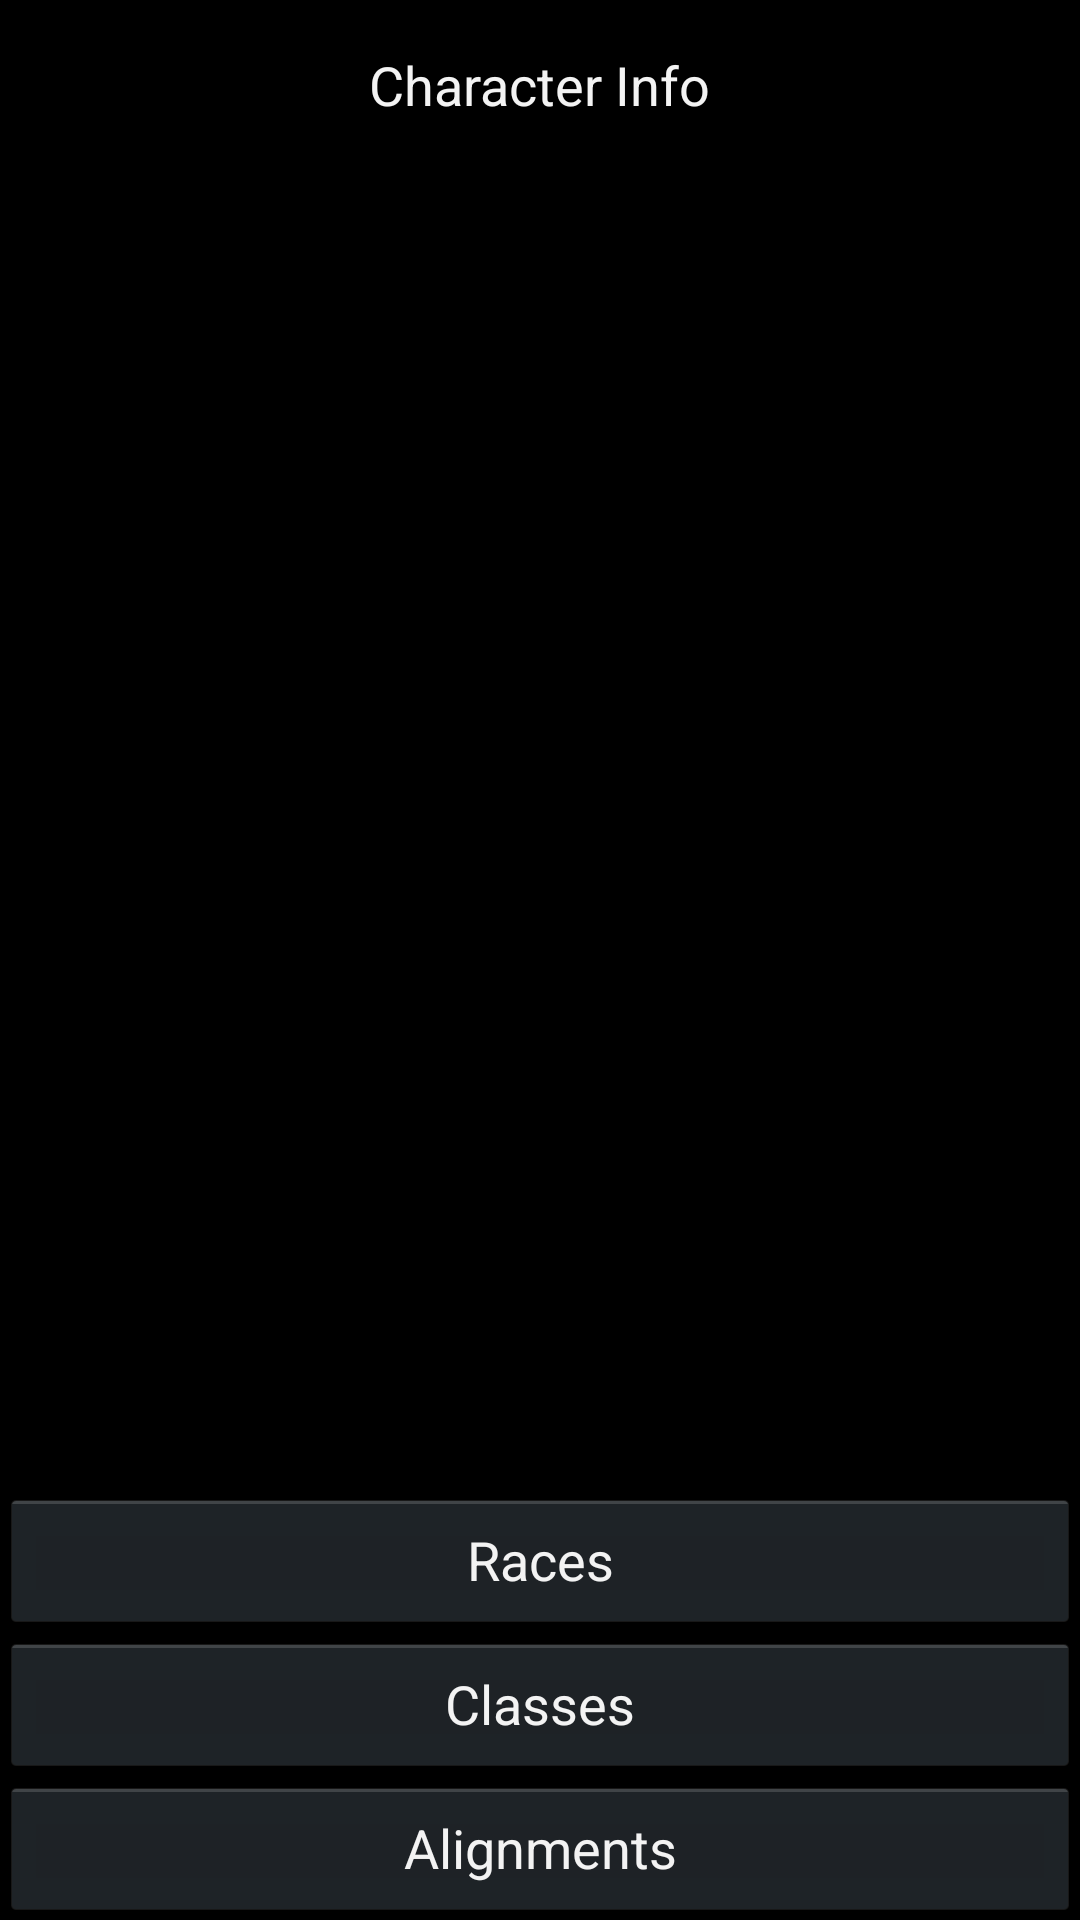

This screen was rendered from an Android layout file. Write that file and the resources it references.
<!-- AndroidManifest.xml: application theme MyTheme -->
<!-- res/layout/more_info.xml -->
<?xml version="1.0" encoding="utf-8"?>

<RelativeLayout xmlns:android="http://schemas.android.com/apk/res/android"
    android:id="@+id/RelativeLayout1"
    android:layout_width="match_parent"
    android:layout_height="match_parent"
    android:orientation="vertical" >

    <TextView
        android:id="@+id/textQuest"
        android:layout_width="wrap_content"
        android:layout_height="wrap_content"
        android:layout_alignParentTop="true"
        android:layout_centerHorizontal="true"
        android:layout_marginTop="16dp"
        android:text="Character Info"
        android:textAppearance="?android:attr/textAppearanceMedium" />

    <TextView
        android:id="@+id/shopGoldValue1"
        android:layout_width="wrap_content"
        android:layout_height="wrap_content"
        android:layout_below="@+id/textQuest"
        android:layout_centerHorizontal="true"
        android:text="_________________________________"
        android:textAppearance="?android:attr/textAppearanceMedium"
        android:visibility="invisible" />

    <ScrollView
        android:id="@+id/scrollViewRaces"
        android:layout_width="wrap_content"
        android:layout_height="wrap_content"
        android:layout_above="@+id/btnRaces"
        android:layout_alignParentLeft="true"
        android:layout_alignParentRight="true"
        android:layout_below="@+id/shopGoldValue1"
        android:visibility="gone" >

        <LinearLayout
            android:layout_width="match_parent"
            android:layout_height="match_parent" >

            <TextView
                android:id="@+id/textViewHumans"
                android:layout_width="wrap_content"
                android:layout_height="wrap_content"
                android:text="Human"
                android:visibility="gone" />

            <TextView
                android:id="@+id/textViewDwarves"
                android:layout_width="wrap_content"
                android:layout_height="wrap_content"
                android:text="TextView"
                android:visibility="gone" />

            <TextView
                android:id="@+id/textViewElves"
                android:layout_width="wrap_content"
                android:layout_height="wrap_content"
                android:text="TextView"
                android:visibility="gone" />

            <TextView
                android:id="@+id/textViewHalfElves"
                android:layout_width="wrap_content"
                android:layout_height="wrap_content"
                android:text="TextView"
                android:visibility="gone" />

            <TextView
                android:id="@+id/textViewEladrins"
                android:layout_width="wrap_content"
                android:layout_height="wrap_content"
                android:text="TextView"
                android:visibility="gone" />

            <TextView
                android:id="@+id/textViewDragonborns"
                android:layout_width="wrap_content"
                android:layout_height="wrap_content"
                android:text="TextView"
                android:visibility="gone" />

            <TextView
                android:id="@+id/textViewGnomes"
                android:layout_width="wrap_content"
                android:layout_height="wrap_content"
                android:text="TextView"
                android:visibility="gone" />

            <TextView
                android:id="@+id/textViewOrcs"
                android:layout_width="wrap_content"
                android:layout_height="wrap_content"
                android:text="TextView"
                android:visibility="gone" />

            <TextView
                android:id="@+id/textViewHalfOrcs"
                android:layout_width="wrap_content"
                android:layout_height="wrap_content"
                android:text="TextView"
                android:visibility="gone" />

            <TextView
                android:id="@+id/textViewTieflings"
                android:layout_width="wrap_content"
                android:layout_height="wrap_content"
                android:text="TextView"
                android:visibility="gone" />

            <TextView
                android:id="@+id/textViewHalflings"
                android:layout_width="wrap_content"
                android:layout_height="wrap_content"
                android:text="TextView"
                android:visibility="gone" />
        </LinearLayout>
    </ScrollView>

    <Button
        android:id="@+id/btnClasses"
        android:layout_width="wrap_content"
        android:layout_height="wrap_content"
        android:layout_above="@+id/btnAlignments"
        android:layout_alignParentLeft="true"
        android:layout_alignParentRight="true"
        android:text="Classes" />

    <Button
        android:id="@+id/btnRaces"
        android:layout_width="wrap_content"
        android:layout_height="wrap_content"
        android:layout_above="@+id/btnClasses"
        android:layout_alignParentLeft="true"
        android:layout_alignParentRight="true"
        android:text="Races" />

    <ScrollView
        android:id="@+id/scrollViewClasses"
        android:layout_width="wrap_content"
        android:layout_height="wrap_content"
        android:layout_above="@+id/btnRaces"
        android:layout_alignParentLeft="true"
        android:layout_alignParentRight="true"
        android:layout_below="@+id/shopGoldValue1"
        android:visibility="gone" >

        <LinearLayout
            android:layout_width="match_parent"
            android:layout_height="match_parent" >

            <TextView
                android:id="@+id/textViewClasses"
                android:layout_width="wrap_content"
                android:layout_height="wrap_content" />
        </LinearLayout>
    </ScrollView>

    <ScrollView
        android:id="@+id/scrollViewAlignments"
        android:layout_width="wrap_content"
        android:layout_height="wrap_content"
        android:layout_above="@+id/btnRaces"
        android:layout_alignParentLeft="true"
        android:layout_alignParentRight="true"
        android:layout_below="@+id/shopGoldValue1"
        android:visibility="visible" >

        <LinearLayout
            android:layout_width="match_parent"
            android:layout_height="match_parent"
            android:id="@+id/linerara">

            <TextView
                android:id="@+id/textViewAlignments"
                android:layout_width="wrap_content"
                android:layout_height="wrap_content"
                android:visibility="visible" />
        </LinearLayout>
    </ScrollView>

    <Button
        android:id="@+id/btnAlignments"
        android:layout_width="wrap_content"
        android:layout_height="wrap_content"
        android:text="Alignments"
        android:layout_alignParentBottom="true"
        android:layout_alignParentLeft="true"
        android:layout_alignParentRight="true" />

</RelativeLayout>
<!-- resources referenced by this layout -->
<resources>
  <style name="MyTheme" parent="@android:style/Theme.Holo">
          <item name="android:actionBarStyle">@style/ActionBar</item>
      </style>
  <style name="ActionBar" parent="@android:style/Widget.Holo.ActionBar">
          <item name="android:background">@drawable/action_bar_background</item>
      </style>
</resources>
